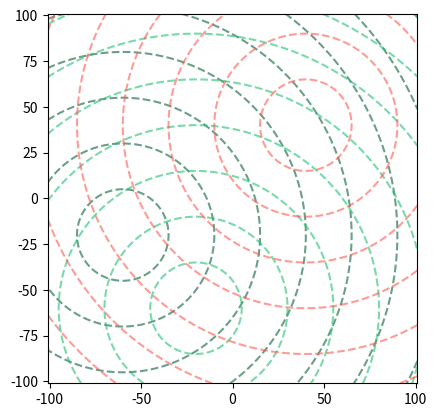

Write the Python code that produced this figure.
# 导入模块
import numpy as np
import matplotlib.pyplot as plt

# 建立步长为0.01，即每隔0.01取一个点
step = 0.1
x = np.arange(-101, 101, step)
y = np.arange(-101, 101, step)
# 也可以用x = np.linspace(-10,10,100)表示从-10到10，分100份

# 将原始数据变成网格数据形式
X, Y = np.meshgrid(x, y)
# 写入函数，z是大写
Z1 = np.sqrt((X + 60) ** 2 + (Y + 20) ** 2)
Z2 = np.sqrt((X + 20) ** 2 + (Y + 60) ** 2)
Z3 = np.sqrt((X - 40) ** 2 + (Y - 40) ** 2)
# 画等高线
plt.contour(X, Y, Z1, 8, colors='#0a5f38', linestyles='dashed', alpha=0.6)
plt.contour(X, Y, Z2, 8, colors='#20c073', linestyles='dashed', alpha=0.6)
plt.contour(X, Y, Z3, 8, colors='#fc5a50', linestyles='dashed', alpha=0.6)
plt.gca().set_aspect(1)
plt.show()
